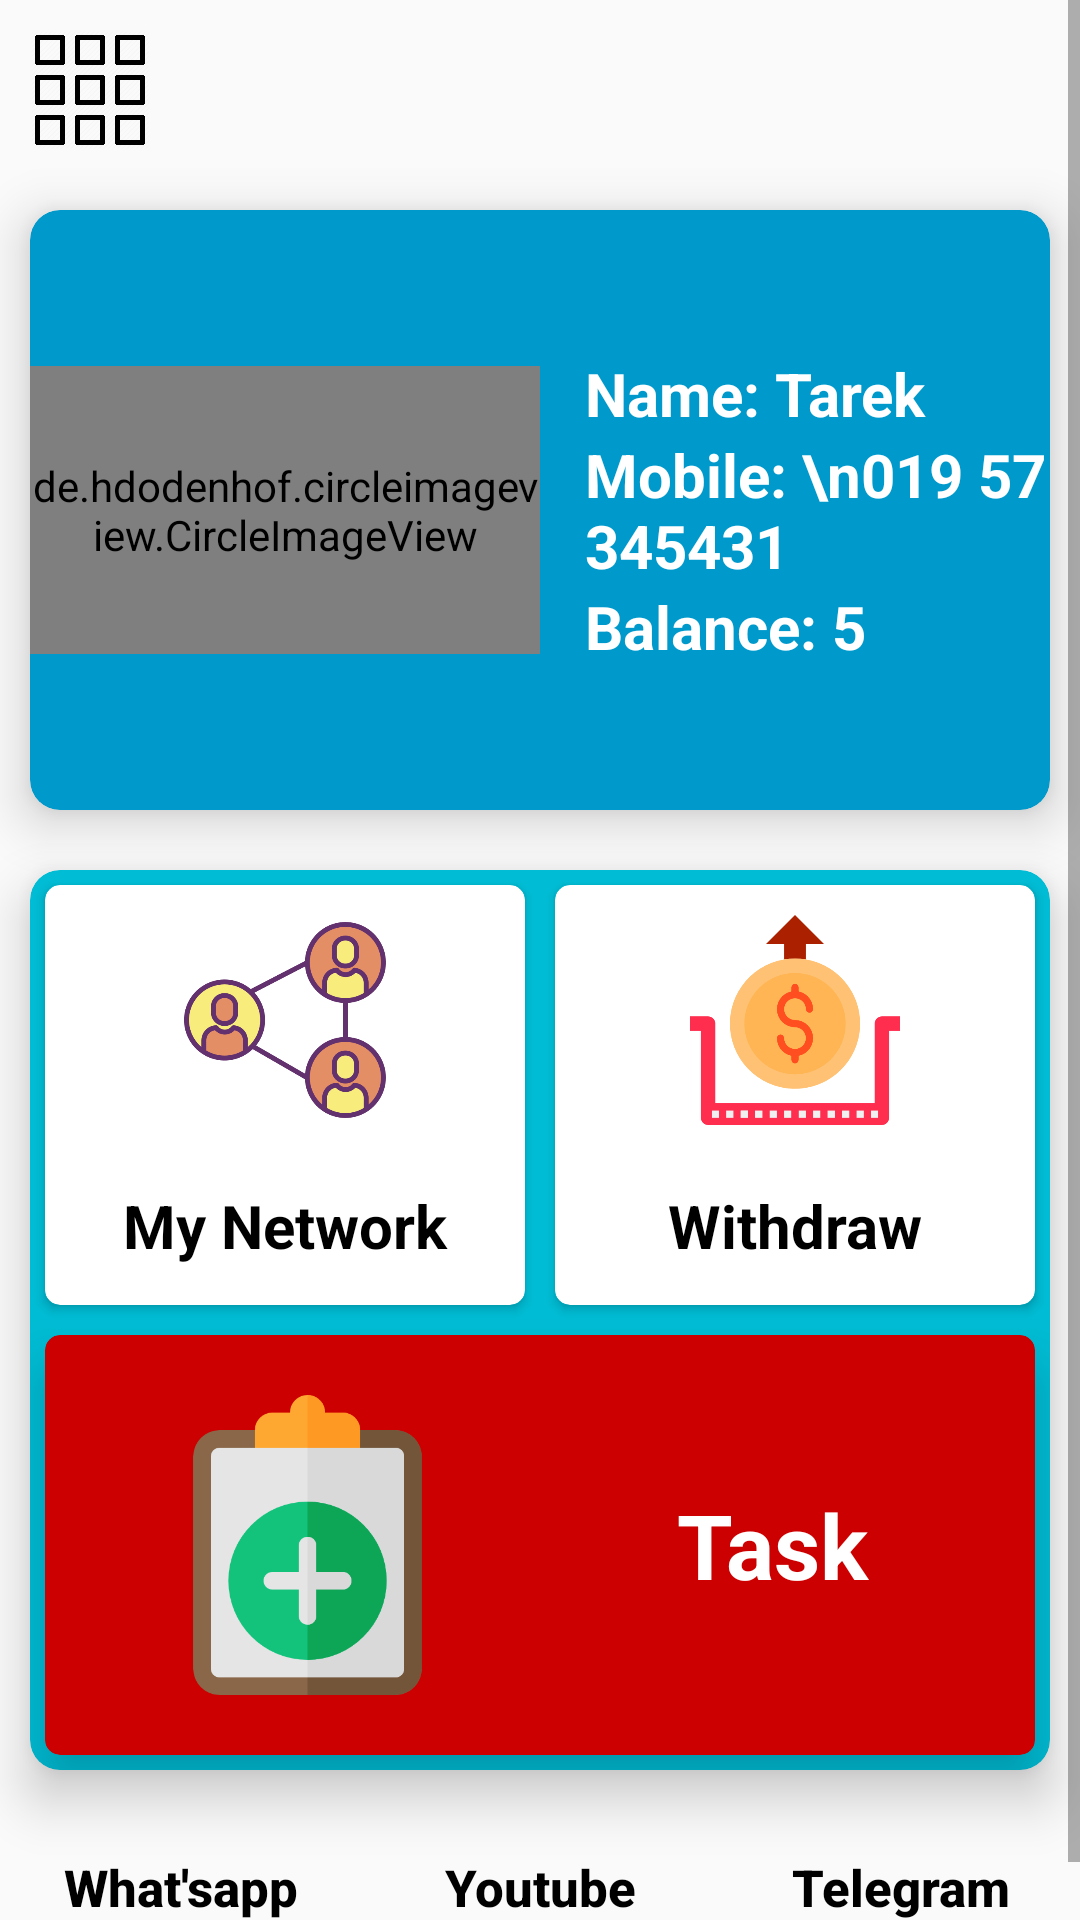

Layout XML and referenced resources for this Android screen:
<!-- AndroidManifest.xml: activity theme noBar -->
<!-- res/layout/activity_home.xml -->
<?xml version="1.0" encoding="utf-8"?>
<ScrollView xmlns:android="http://schemas.android.com/apk/res/android"
    xmlns:app="http://schemas.android.com/apk/res-auto"
    xmlns:tools="http://schemas.android.com/tools"
    android:layout_width="match_parent"
    android:layout_height="match_parent"
    tools:context=".Activities.HomeActivity">

    <LinearLayout
        android:layout_width="match_parent"
        android:layout_height="match_parent"
        android:orientation="vertical">

        <ImageView
            android:onClick="open_nav_drawer"
            android:layout_width="40dp"
            android:layout_height="40dp"
            android:src="@drawable/nav_drawer_icon"
            android:layout_margin="10dp"/>

        <androidx.cardview.widget.CardView
            android:layout_width="match_parent"
            android:layout_height="200dp"
            android:layout_margin="10dp"
            app:cardBackgroundColor="@android:color/holo_blue_dark"
            app:cardCornerRadius="10dp"
            app:cardElevation="10dp">

            <LinearLayout
                android:layout_width="match_parent"
                android:layout_height="match_parent"
                android:orientation="vertical">


                <LinearLayout
                    android:layout_width="match_parent"
                    android:layout_height="match_parent"
                    android:orientation="horizontal"
                    android:weightSum="2">


                    <de.hdodenhof.circleimageview.CircleImageView xmlns:app="http://schemas.android.com/apk/res-auto"
                        android:id="@+id/profile_image"
                        android:layout_width="match_parent"
                        android:layout_height="96dp"
                        android:layout_gravity="center"
                        android:layout_weight="1"
                        android:src="@drawable/man"
                        app:civ_border_color="#FF000000"
                        app:civ_border_width="2dp" />

                    <LinearLayout
                        android:layout_width="match_parent"
                        android:layout_height="match_parent"
                        android:layout_weight="1"
                        android:gravity="center"
                        android:orientation="vertical">

                        <TextView
                            android:layout_width="match_parent"
                            android:layout_height="wrap_content"
                            android:layout_gravity="center"
                            android:layout_marginLeft="10dp"
                            android:text="Name: Tarek"
                            android:textColor="@android:color/white"
                            android:textSize="20sp"
                            android:textStyle="bold" />

                        <TextView
                            android:layout_width="match_parent"
                            android:layout_height="wrap_content"
                            android:layout_gravity="center"
                            android:layout_marginLeft="10dp"
                            android:text="Mobile: \n019 57 345431"
                            android:textColor="@android:color/white"
                            android:textSize="20sp"
                            android:textStyle="bold" />

                        <TextView
                            android:layout_width="match_parent"
                            android:layout_height="wrap_content"
                            android:layout_gravity="center"
                            android:layout_marginLeft="10dp"
                            android:text="Balance: 5"
                            android:textColor="@android:color/white"
                            android:textSize="20sp"
                            android:textStyle="bold" />


                    </LinearLayout>


                </LinearLayout>


            </LinearLayout>


        </androidx.cardview.widget.CardView>


        <androidx.cardview.widget.CardView
            android:layout_width="match_parent"
            android:layout_height="300dp"
            android:layout_margin="10dp"
            app:cardBackgroundColor="#00BCD4"
            app:cardCornerRadius="10dp"
            app:cardElevation="10dp">

            <LinearLayout
                android:layout_width="match_parent"
                android:layout_height="match_parent"
                android:orientation="vertical">

                <LinearLayout
                    android:layout_width="match_parent"
                    android:layout_height="150dp"
                    android:orientation="horizontal"
                    android:weightSum="2">

                    <androidx.cardview.widget.CardView
                        android:layout_width="match_parent"
                        android:layout_height="match_parent"
                        android:layout_margin="5dp"
                        android:layout_weight="1"
                        app:cardCornerRadius="5dp">

                        <LinearLayout
                            android:layout_width="match_parent"
                            android:layout_height="match_parent"
                            android:orientation="vertical">

                            <ImageView
                                android:layout_width="70dp"
                                android:layout_height="70dp"
                                android:layout_gravity="center"
                                android:layout_marginVertical="10dp"
                                android:src="@drawable/mynetwork" />

                            <TextView
                                android:layout_width="match_parent"
                                android:layout_height="wrap_content"
                                android:layout_marginVertical="10dp"
                                android:text="My Network"
                                android:textAlignment="center"
                                android:textColor="@android:color/black"
                                android:textSize="20sp"
                                android:textStyle="bold" />
                        </LinearLayout>

                    </androidx.cardview.widget.CardView>

                    <androidx.cardview.widget.CardView
                        android:layout_width="match_parent"
                        android:layout_height="match_parent"
                        android:layout_margin="5dp"
                        android:layout_weight="1"
                        app:cardCornerRadius="5dp">

                        <LinearLayout
                            android:layout_width="match_parent"
                            android:layout_height="match_parent"
                            android:orientation="vertical">

                            <ImageView
                                android:layout_width="70dp"
                                android:layout_height="70dp"
                                android:layout_gravity="center"
                                android:layout_marginVertical="10dp"
                                android:src="@drawable/withdrawal" />


                            <TextView
                                android:layout_width="match_parent"
                                android:layout_height="wrap_content"
                                android:layout_marginVertical="10dp"
                                android:text="Withdraw"
                                android:textAlignment="center"
                                android:textColor="@android:color/black"
                                android:textSize="20sp"
                                android:textStyle="bold" />
                        </LinearLayout>

                    </androidx.cardview.widget.CardView>

                </LinearLayout>

                <androidx.cardview.widget.CardView
                    android:layout_width="match_parent"
                    android:layout_height="match_parent"
                    android:layout_margin="5dp"
                    android:layout_weight="1"
                    app:cardBackgroundColor="@android:color/holo_red_dark"
                    app:cardCornerRadius="5dp"
                    app:cardElevation="10dp">

                    <LinearLayout
                        android:layout_width="match_parent"
                        android:layout_height="match_parent"
                        android:layout_margin="10dp"
                        android:orientation="horizontal"
                        android:weightSum="2">

                        <ImageView
                            android:layout_width="match_parent"
                            android:layout_height="match_parent"
                            android:layout_gravity="center"
                            android:layout_marginVertical="10dp"
                            android:layout_weight="1"
                            android:src="@drawable/taskicon" />

                        <TextView
                            android:layout_width="match_parent"
                            android:layout_height="wrap_content"
                            android:layout_gravity="center"
                            android:layout_marginVertical="10dp"
                            android:layout_weight="1"
                            android:text="Task"
                            android:textAlignment="center"
                            android:textColor="@android:color/white"
                            android:textSize="30sp"
                            android:textStyle="bold" />

                    </LinearLayout>

                </androidx.cardview.widget.CardView>


            </LinearLayout>

        </androidx.cardview.widget.CardView>

        <LinearLayout
            android:layout_width="match_parent"
            android:layout_height="60dp"
            android:orientation="horizontal"
            android:weightSum="3">

            <Button
                android:layout_width="match_parent"
                android:layout_height="wrap_content"
                android:layout_margin="5dp"
                android:layout_weight="1"
                android:background="@drawable/etshape"
                android:text="What'sapp"
                android:textAllCaps="false"
                android:textColor="@android:color/black"
                android:textSize="17sp"
                android:textStyle="bold" />

            <Button
                android:layout_width="match_parent"
                android:layout_height="wrap_content"
                android:layout_margin="5dp"
                android:layout_weight="1"
                android:background="@drawable/etshape"
                android:text="Youtube"
                android:textAllCaps="false"
                android:textColor="@android:color/black"
                android:textSize="17sp"
                android:textStyle="bold" />

            <Button
                android:layout_width="match_parent"
                android:layout_height="wrap_content"
                android:layout_margin="5dp"
                android:layout_weight="1"
                android:background="@drawable/etshape"
                android:text="Telegram"
                android:textAllCaps="false"
                android:textColor="@android:color/black"
                android:textSize="17sp"
                android:textStyle="bold" />

        </LinearLayout>

    </LinearLayout>


</ScrollView>
<!-- resources referenced by this layout -->
<resources>
  <!-- drawable man: jpg bitmap (drawable, 23240 bytes) -->
  <!-- drawable mynetwork: png bitmap (drawable, 42922 bytes) -->
  <!-- drawable nav_drawer_icon: png bitmap (drawable, 8809 bytes) -->
  <!-- drawable taskicon: png bitmap (drawable, 14336 bytes) -->
  <!-- drawable withdrawal: png bitmap (drawable, 17552 bytes) -->
  <style name="noBar" parent="Theme.AppCompat.Light.NoActionBar">
  
          <item name="colorPrimary">@color/colorPrimary</item>
          <item name="colorPrimaryDark">@color/colorPrimaryDark</item>
          <item name="colorAccent">@color/colorAccent</item>
  
  
      </style>
  <!-- not gathered from this repository: default colours our renderer supplied (Android Studio template values) -->
  <color name="colorPrimary">#FF6200EE</color>
  <color name="colorPrimaryDark">#FF3700B3</color>
  <color name="colorAccent">#FF03DAC5</color>
</resources>
